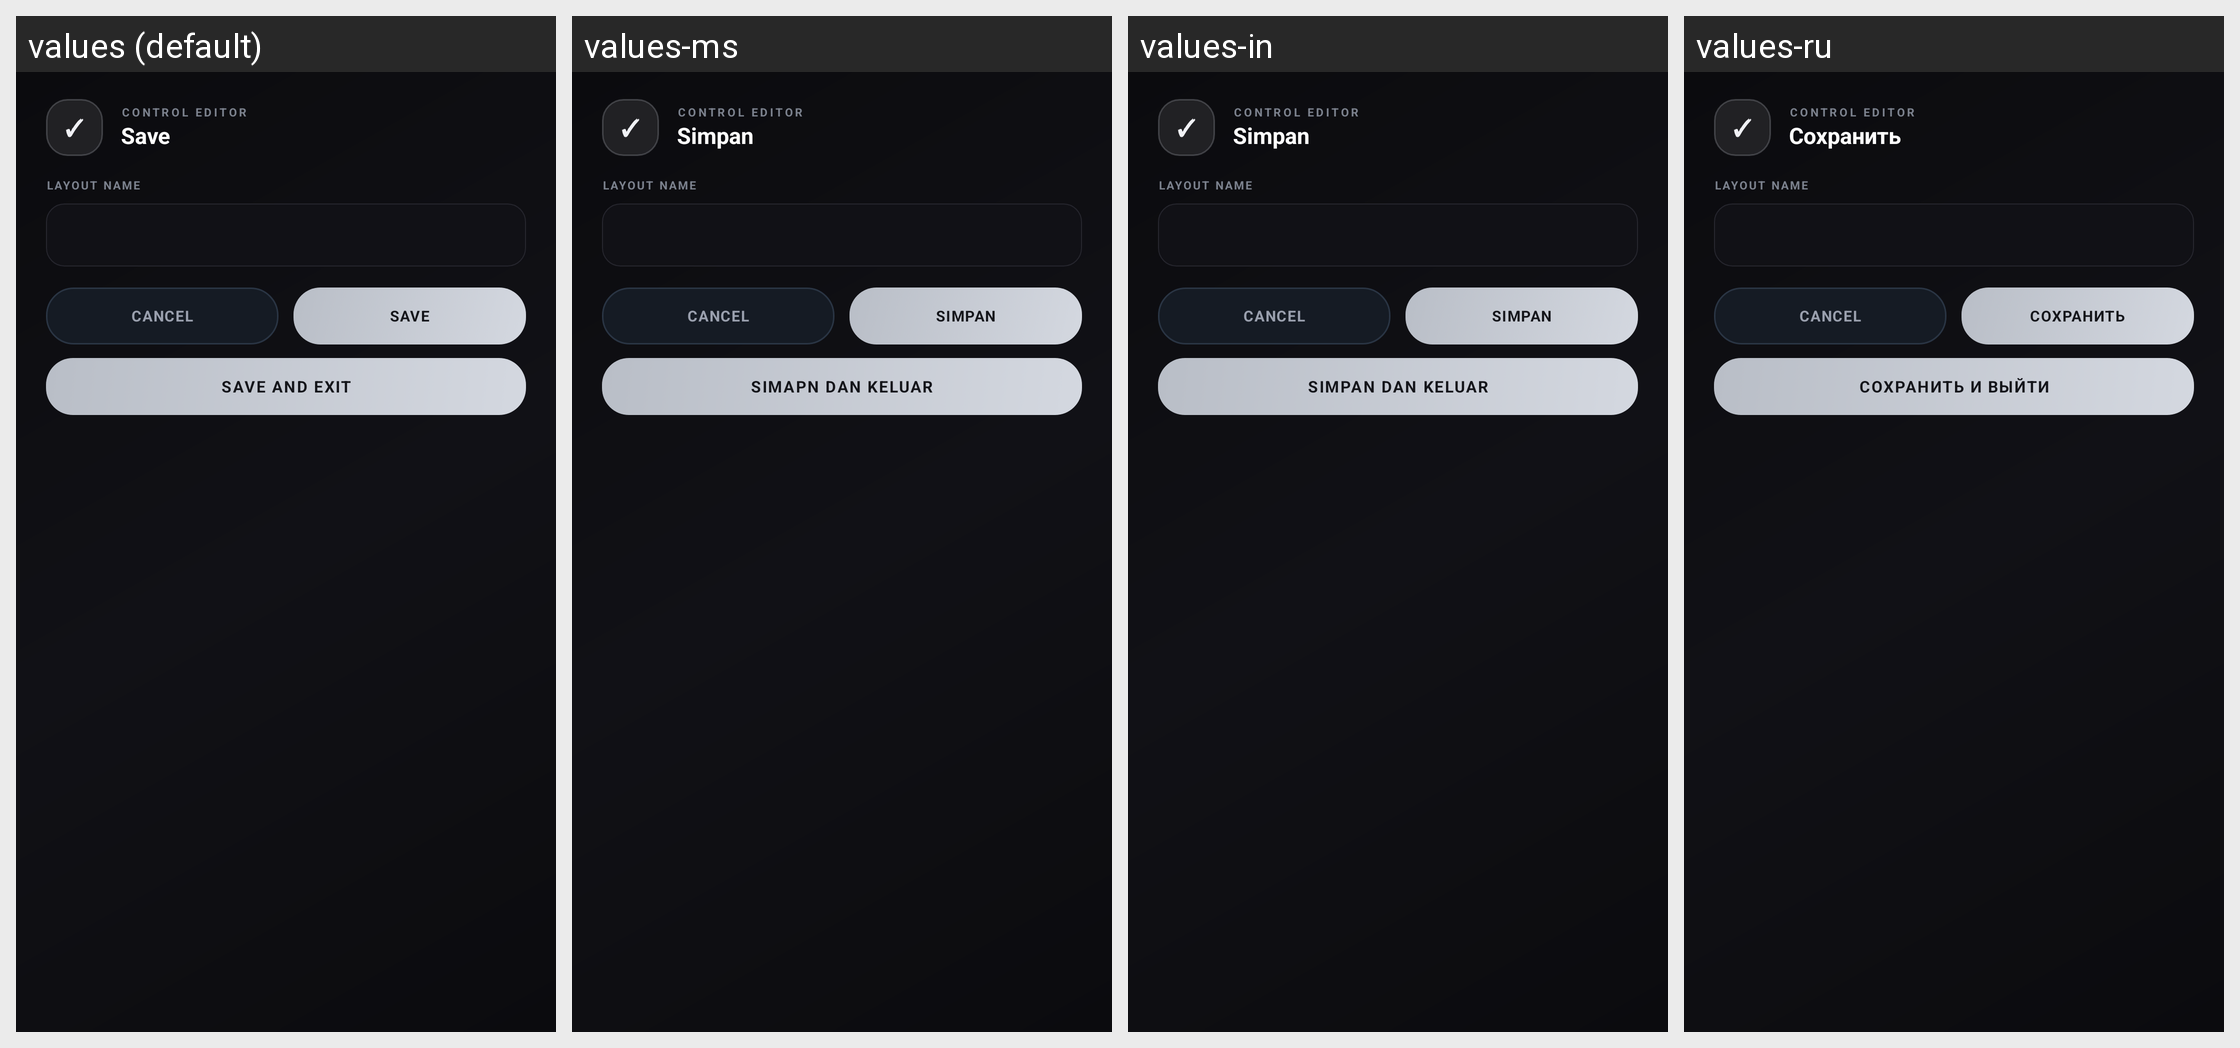

Here is an Android app screen in its default locale and in the app's own translations. Write out the translated-string differences for the strings that appear on this screen.
Android screen res/layout/dialog_cs_save_layout.xml rendered under 4 locales, left to right: values (default), values-ms, values-in, values-ru. Device: Nexus 5 (rendered at 1080×1920; each locale shown at half size, 540×960, under a caption strip naming it); theme AppTheme.
Other locales in the repository, not shown: values-af, values-ar, values-az-rAZ, values-ba, values-bn-rBD, values-bn-rIN, values-ca, values-cs, values-da, values-de, values-el, values-en-rGB, values-es, values-et-rEE, values-fa-rIR, values-fi, values-fil, values-fr, values-hi, values-hu, values-it, values-iw, values-ja, values-kk, values-ko, values-la, values-lol-rAA, values-lt, values-mn-rMN, values-nl, values-no, values-pl, values-pt, values-pt-rBR, values-ro, values-rpr, values-sk-rSK, values-sr, values-sr-rCS, values-sv, values-th, values-tr, values-tt, values-uk, values-vi, values-zh-rCN, values-zh-rTW.
Strings drawn on this screen, with the default value and each locale's value (text and hints the layout hard-codes, and strings that could not be matched under every locale, appear in the picture but are not listed):

global_save
  values: Save
  values-ms: Simpan
  values-in: Simpan
  values-ru: Сохранить

global_save_and_exit
  values: Save and exit
  values-ms: Simapn dan keluar
  values-in: Simpan dan keluar
  values-ru: Сохранить и выйти
